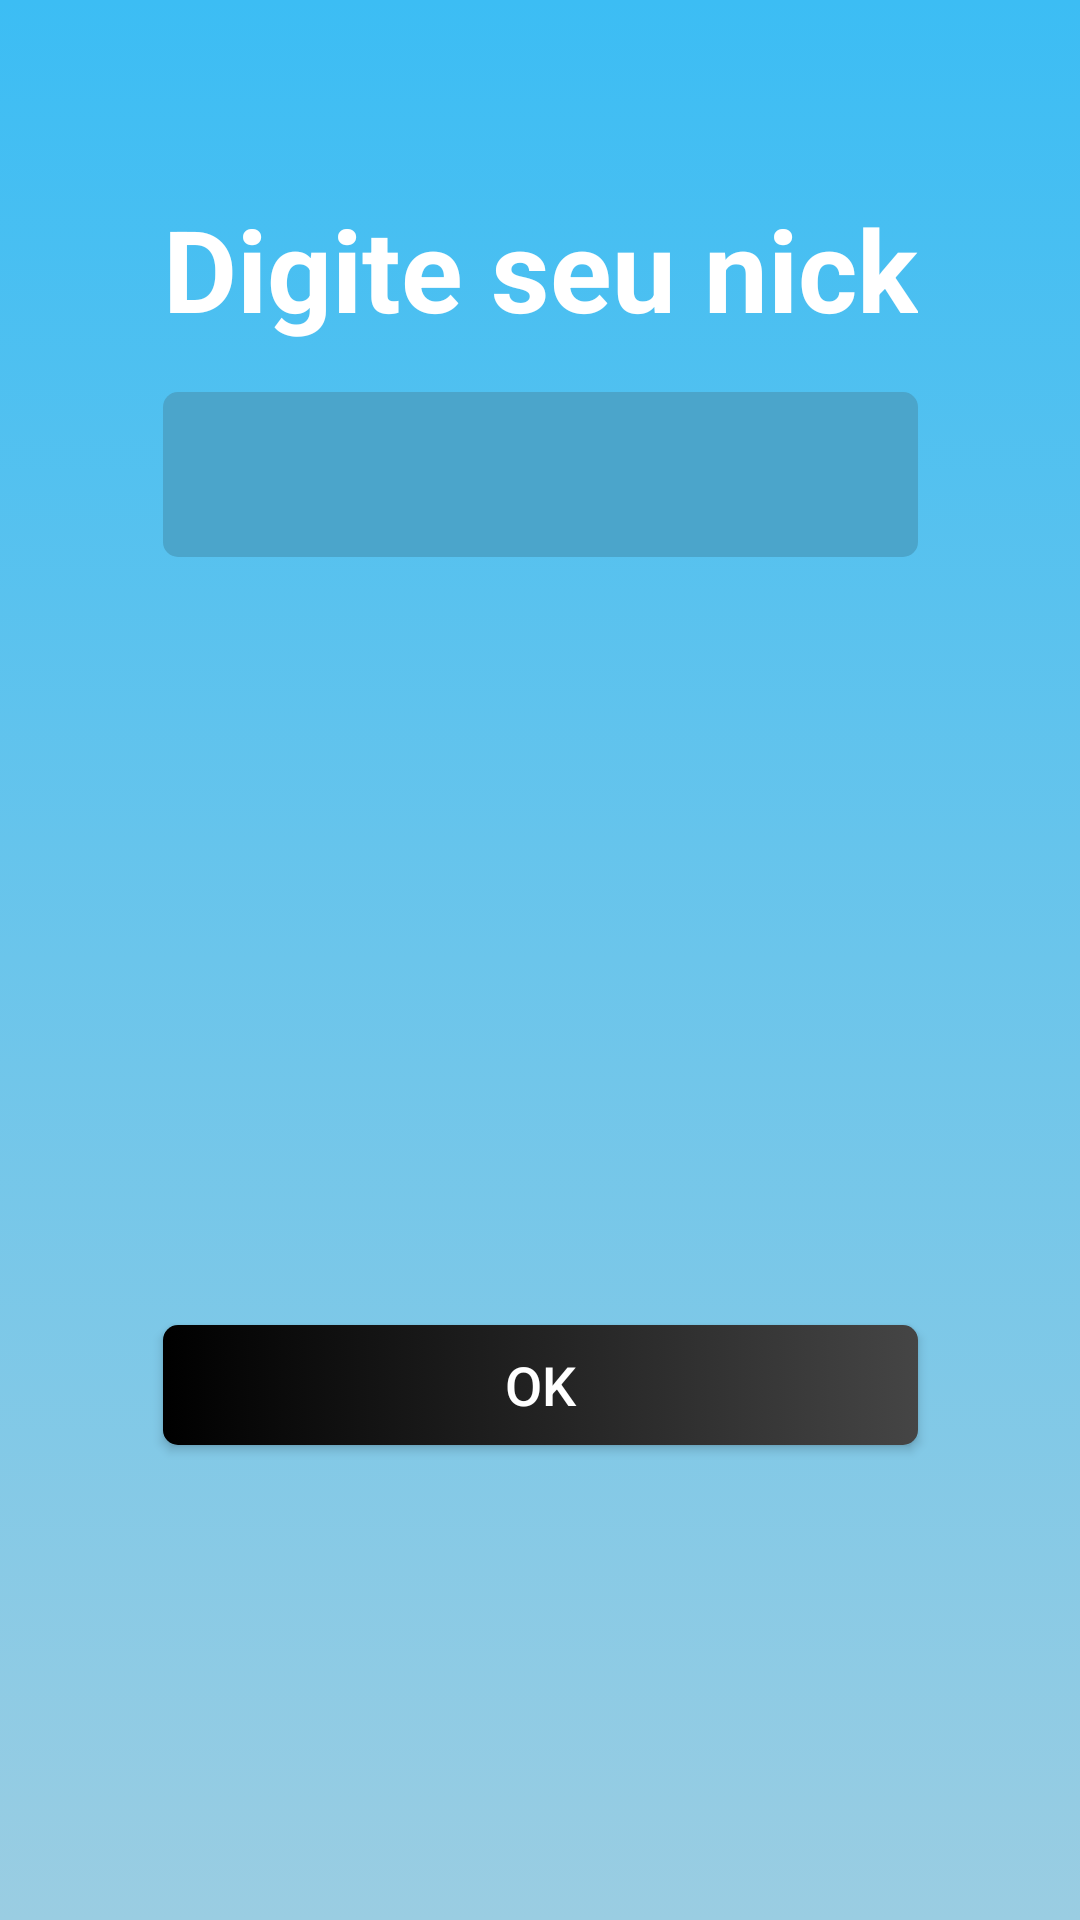

Reconstruct the res/layout file that produces this screen, plus the resources it refers to.
<!-- AndroidManifest.xml: application theme Theme.MyFortniteKDA -->
<!-- res/layout/fragment_intro.xml -->
<?xml version="1.0" encoding="utf-8"?>
<androidx.constraintlayout.widget.ConstraintLayout xmlns:android="http://schemas.android.com/apk/res/android"
    xmlns:app="http://schemas.android.com/apk/res-auto"
    xmlns:tools="http://schemas.android.com/tools"
    android:layout_width="match_parent"
    android:layout_height="match_parent"
    tools:context=".IntroFragment"
    android:background="@drawable/blue_gradient_background">


    <TextView
        android:id="@+id/txtYourNickLabel"
        android:layout_width="wrap_content"
        android:layout_height="wrap_content"
        android:layout_marginTop="64dp"
        android:text="@string/enter_your_nickname"
        android:textColor="@color/white"
        android:textSize="38sp"
        android:textStyle="bold"
        app:layout_constraintEnd_toEndOf="parent"
        app:layout_constraintStart_toStartOf="parent"
        app:layout_constraintTop_toTopOf="parent" />

    <EditText
        android:id="@+id/edtTextNickname"
        android:layout_width="0dp"
        android:layout_height="55dp"
        android:background="@drawable/custom_edittext"
        android:layout_marginTop="16dp"
        android:textColor="@color/white"
        app:layout_constraintEnd_toEndOf="@+id/txtYourNickLabel"
        app:layout_constraintStart_toStartOf="@+id/txtYourNickLabel"
        app:layout_constraintTop_toBottomOf="@+id/txtYourNickLabel"
        tools:ignore="Autofill,LabelFor,TextFields" />

    <Button
        android:id="@+id/btnOk"
        android:layout_width="0dp"
        android:layout_height="40dp"
        android:layout_marginTop="256dp"
        android:background="@drawable/custom_gradient_button"
        android:textSize="18sp"
        android:text="@string/ok"
        android:textColor="@color/white"
        app:layout_constraintEnd_toEndOf="@+id/edtTextNickname"
        app:layout_constraintStart_toStartOf="@+id/edtTextNickname"
        app:layout_constraintTop_toBottomOf="@+id/edtTextNickname" />

</androidx.constraintlayout.widget.ConstraintLayout>
<!-- resources referenced by this layout -->
<resources>
  <color name="white">#FFFFFFFF</color>
  <!-- drawable blue_gradient_background (drawable) -->
  <?xml version="1.0" encoding="utf-8"?>
  <selector xmlns:android="http://schemas.android.com/apk/res/android">
      <item>
          <shape>
              <gradient
                  android:angle="-45"
                  android:startColor="@color/blue_gradient_top"
                  android:endColor="@color/blue_gradient_down">
              </gradient>
          </shape>
      </item>
  </selector>
  <!-- drawable custom_edittext (drawable) -->
  <?xml version="1.0" encoding="utf-8"?>
  <layer-list xmlns:android="http://schemas.android.com/apk/res/android"
      android:paddingLeft="16dp">
      <item>
          <shape android:shape="rectangle">
              <solid
                  android:color="@color/transparent_blue"/>
              <corners
                  android:radius="5dp"/>
          </shape>
      </item>
  </layer-list>
  <!-- drawable custom_gradient_button (drawable) -->
  <?xml version="1.0" encoding="utf-8"?>
  <selector xmlns:android="http://schemas.android.com/apk/res/android">
      <item android:state_pressed="true">
          <shape android:shape="rectangle">
              <solid
                  android:color="@color/black"/>
              <corners
                  android:radius="5dp"/>
          </shape>
      </item>
      <item android:state_enabled="true">
          <shape android:shape="rectangle">
              <gradient
                  android:angle="0"
                  android:startColor="@color/black"
                  android:endColor="@color/lightblack"/>
              <corners
                  android:radius="5dp"/>
          </shape>
      </item>
  </selector>
  <string name="enter_your_nickname">Digite seu nick</string>
  <string name="ok">OK</string>
  <style name="Theme.MyFortniteKDA" parent="Theme.AppCompat.Light.NoActionBar">
          
          <item name="colorPrimary">@color/black</item>
          <item name="colorPrimaryVariant">@color/black</item>
          <item name="colorOnPrimary">@color/white</item>
          
          <item name="colorSecondary">@color/white</item>
          <item name="colorSecondaryVariant">@color/white</item>
          <item name="colorOnSecondary">@color/black</item>
          
          <item name="android:statusBarColor" tools:targetApi="l">?attr/colorPrimaryVariant</item>
          
      </style>
  <color name="blue_gradient_top">#3CBDF4</color>
  <color name="blue_gradient_down">#9ACDE2</color>
  <color name="transparent_blue">#4BA5CB</color>
  <color name="black">#FF000000</color>
  <color name="lightblack">#454545</color>
</resources>
